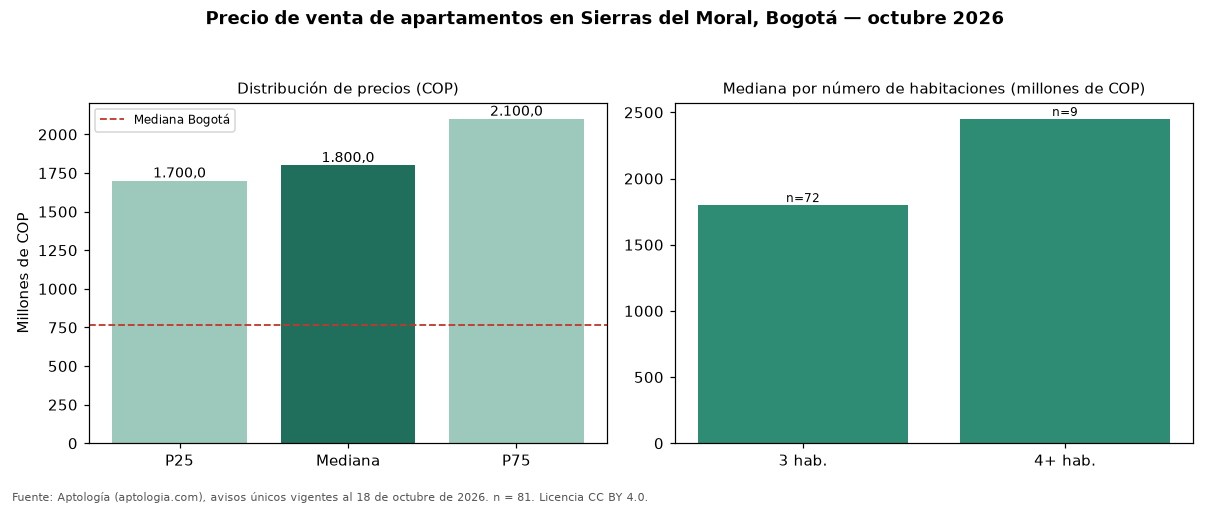

Data behind this chart, as committed beside it:
seccion, metrica, valor_cop, n
precio, p25, 1700000000, 81
precio, mediana, 1800000000, 81
precio, p75, 2100000000, 81
cop_por_m2, p25, 7894737, 81
cop_por_m2, mediana, 8373206, 81
cop_por_m2, p75, 9375000, 81
area, area_mediana_m2, 220.0, 81
habitaciones, 3, 1800000000, 72
habitaciones, 4+, 2450000000, 9
administracion, mediana, 1780000, 77
estrato, moda, 6, 
parqueadero, porcentaje_con_parqueadero, 100.0, 81
ciudad, mediana_ciudad, 765000000, 33308
ciudad, mediana_cop_por_m2_ciudad, 7407407, 33308
